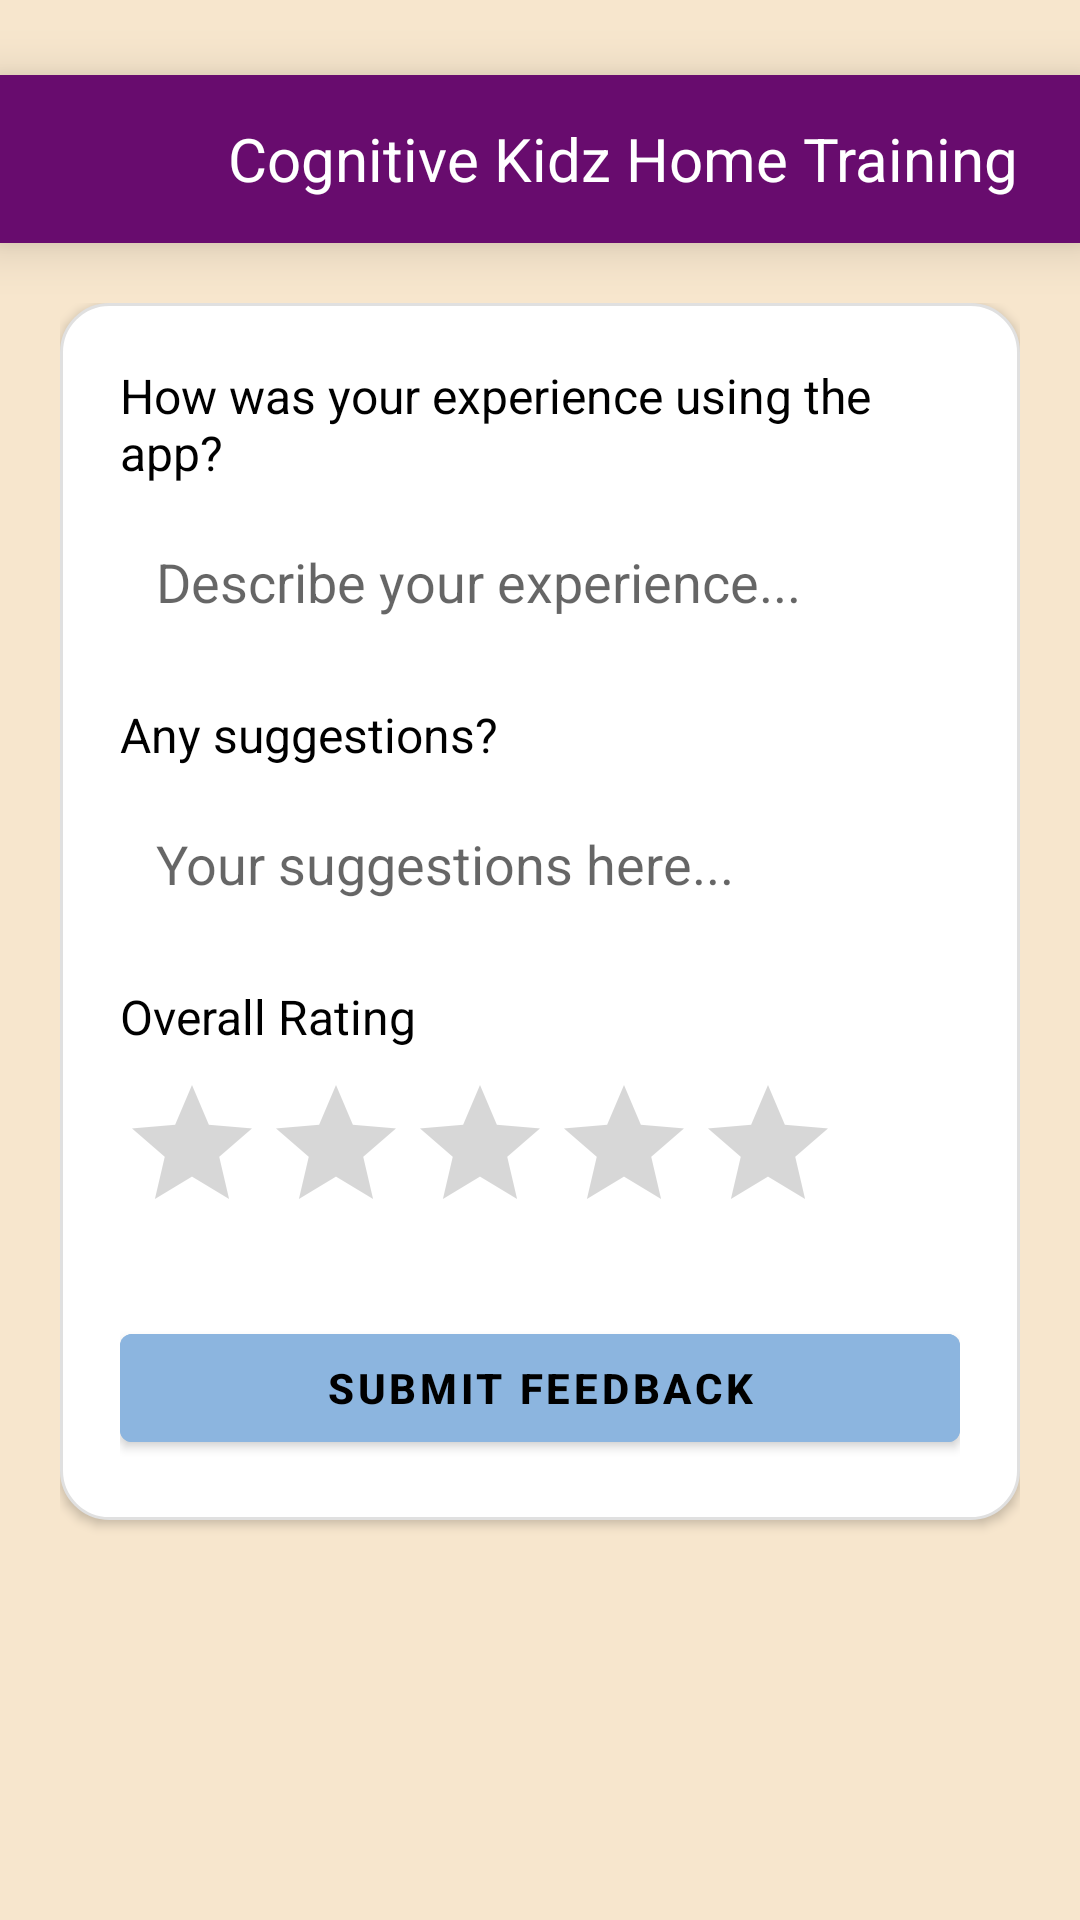

Android layout source for this screen:
<!-- AndroidManifest.xml: application theme Theme.CognitiveKidsHomeTraining -->
<!-- res/layout/activity_feedback.xml -->
<?xml version="1.0" encoding="utf-8"?>
<androidx.drawerlayout.widget.DrawerLayout xmlns:android="http://schemas.android.com/apk/res/android"
    xmlns:app="http://schemas.android.com/apk/res-auto"
    xmlns:tools="http://schemas.android.com/tools"
    android:id="@+id/feedback_drawer"
    android:layout_width="match_parent"
    android:layout_height="match_parent"
    android:background="@color/skin"
    tools:context=".feedback">

    <LinearLayout
        android:layout_width="match_parent"
        android:layout_height="match_parent"
        android:orientation="vertical">

        
        <include layout="@layout/toolbar" />

        
        <ScrollView
            android:layout_width="match_parent"
            android:layout_height="0dp"
            android:layout_weight="1"
            android:padding="20dp">

            <LinearLayout
                android:layout_width="match_parent"
                android:layout_height="wrap_content"
                android:orientation="vertical"
                android:background="@drawable/rounded_background"
                android:padding="20dp"
                android:elevation="2dp">

                
                <TextView
                    android:layout_width="match_parent"
                    android:layout_height="wrap_content"
                    android:text="How was your experience using the app?"
                    android:textSize="16sp"
                    android:textColor="@color/black"
                    android:layout_marginBottom="8dp" />

                <EditText
                    android:id="@+id/experience_input"
                    android:layout_width="match_parent"
                    android:layout_height="wrap_content"
                    android:hint="Describe your experience..."
                    android:background="@drawable/edittext_background"
                    android:padding="12dp" />

                
                <TextView
                    android:layout_width="match_parent"
                    android:layout_height="wrap_content"
                    android:text="Any suggestions?"
                    android:textSize="16sp"
                    android:textColor="@color/black"
                    android:layout_marginTop="16dp"
                    android:layout_marginBottom="8dp" />

                <EditText
                    android:id="@+id/suggestion_input"
                    android:layout_width="match_parent"
                    android:layout_height="wrap_content"
                    android:hint="Your suggestions here..."
                    android:background="@drawable/edittext_background"
                    android:padding="12dp" />

                
                <TextView
                    android:layout_width="match_parent"
                    android:layout_height="wrap_content"
                    android:text="Overall Rating"
                    android:textSize="16sp"
                    android:textColor="@color/black"
                    android:layout_marginTop="16dp"
                    android:layout_marginBottom="8dp" />

                <RatingBar
                    android:id="@+id/rating_bar"
                    android:layout_width="wrap_content"
                    android:layout_height="wrap_content"
                    android:numStars="5"
                    android:stepSize="1"
                    android:rating="0" />

                
                <Button
                    android:id="@+id/submit_button"
                    android:layout_width="match_parent"
                    android:layout_height="wrap_content"
                    android:layout_marginTop="24dp"
                    android:text="Submit Feedback"
                    android:textStyle="bold"
                    android:backgroundTint="@color/blue"
                    android:textColor="@android:color/black" />

            </LinearLayout>
        </ScrollView>
    </LinearLayout>

    
    <include layout="@layout/fragment_drawer" />

</androidx.drawerlayout.widget.DrawerLayout>
<!-- res/layout/toolbar.xml (included above) -->
<?xml version="1.0" encoding="utf-8"?>
<androidx.appcompat.widget.Toolbar
    xmlns:android="http://schemas.android.com/apk/res/android"
    android:layout_width="match_parent"
    android:layout_height="wrap_content"
    android:id="@+id/toolbar"
    android:background="@color/textcolour"
    android:layout_marginTop="25sp"
    android:elevation="10sp">

    <FrameLayout
        android:layout_width="match_parent"
        android:layout_height="wrap_content"
        android:orientation="vertical">

        <LinearLayout
            android:layout_width="match_parent"
            android:layout_height="wrap_content"
            android:orientation="horizontal"
            >
            <ImageView
                android:layout_width="50sp"
                android:layout_height="40sp"
                android:layout_marginEnd="10sp"
                android:src="@drawable/ic_lines"
                android:visibility="gone"
                android:id="@+id/toolbar_left_image"/>

            <TextView
                android:layout_width="wrap_content"
                android:layout_height="wrap_content"
                android:layout_gravity="center"
                android:textColor="@android:color/white"
                android:text="Cognitive Kidz Home Training"
                android:gravity="center"
                android:layout_marginLeft="60sp"
                android:textSize="20sp"
                android:id="@+id/toolbar_right_text"
                />
        </LinearLayout>
    </FrameLayout>
</androidx.appcompat.widget.Toolbar>
<!-- res/layout/fragment_drawer.xml (included above) -->
<?xml version="1.0" encoding="utf-8"?>
<FrameLayout xmlns:android="http://schemas.android.com/apk/res/android"
    xmlns:tools="http://schemas.android.com/tools"
    android:layout_width="match_parent"
    android:layout_height="match_parent"
    android:layout_gravity="start"
    android:id="@+id/drawer_frag"
    tools:context=".DrawerFragment">

</FrameLayout>
<!-- resources referenced by this layout -->
<resources>
  <color name="black">#FF000000</color>
  <color name="blue">#8CB5DF</color>
  <color name="skin">#F7E6CD</color>
  <color name="textcolour">#680C6E</color>
  <!-- drawable rounded_background (drawable) -->
  <shape xmlns:android="http://schemas.android.com/apk/res/android"
      android:shape="rectangle">
      <solid android:color="@android:color/white"/>
      <corners android:radius="16dp"/>
      <stroke android:color="#E0E0E0" android:width="1dp"/>
  </shape>
  <style name="Theme.CognitiveKidsHomeTraining" parent="Theme.MaterialComponents.DayNight.DarkActionBar">
          
          <item name="colorPrimary">@color/purple_500</item>
          <item name="colorPrimaryVariant">@color/purple_700</item>
          <item name="colorOnPrimary">@color/white</item>
          
          <item name="colorSecondary">@color/teal_200</item>
          <item name="colorSecondaryVariant">@color/teal_700</item>
          <item name="colorOnSecondary">@color/black</item>
          
          <item name="android:statusBarColor">?attr/colorPrimaryVariant</item>
          
      </style>
  <color name="purple_500">#FF6200EE</color>
  <color name="purple_700">#FF3700B3</color>
  <color name="white">#FFFFFFFF</color>
  <color name="teal_200">#FF03DAC5</color>
  <color name="teal_700">#FF018786</color>
</resources>
